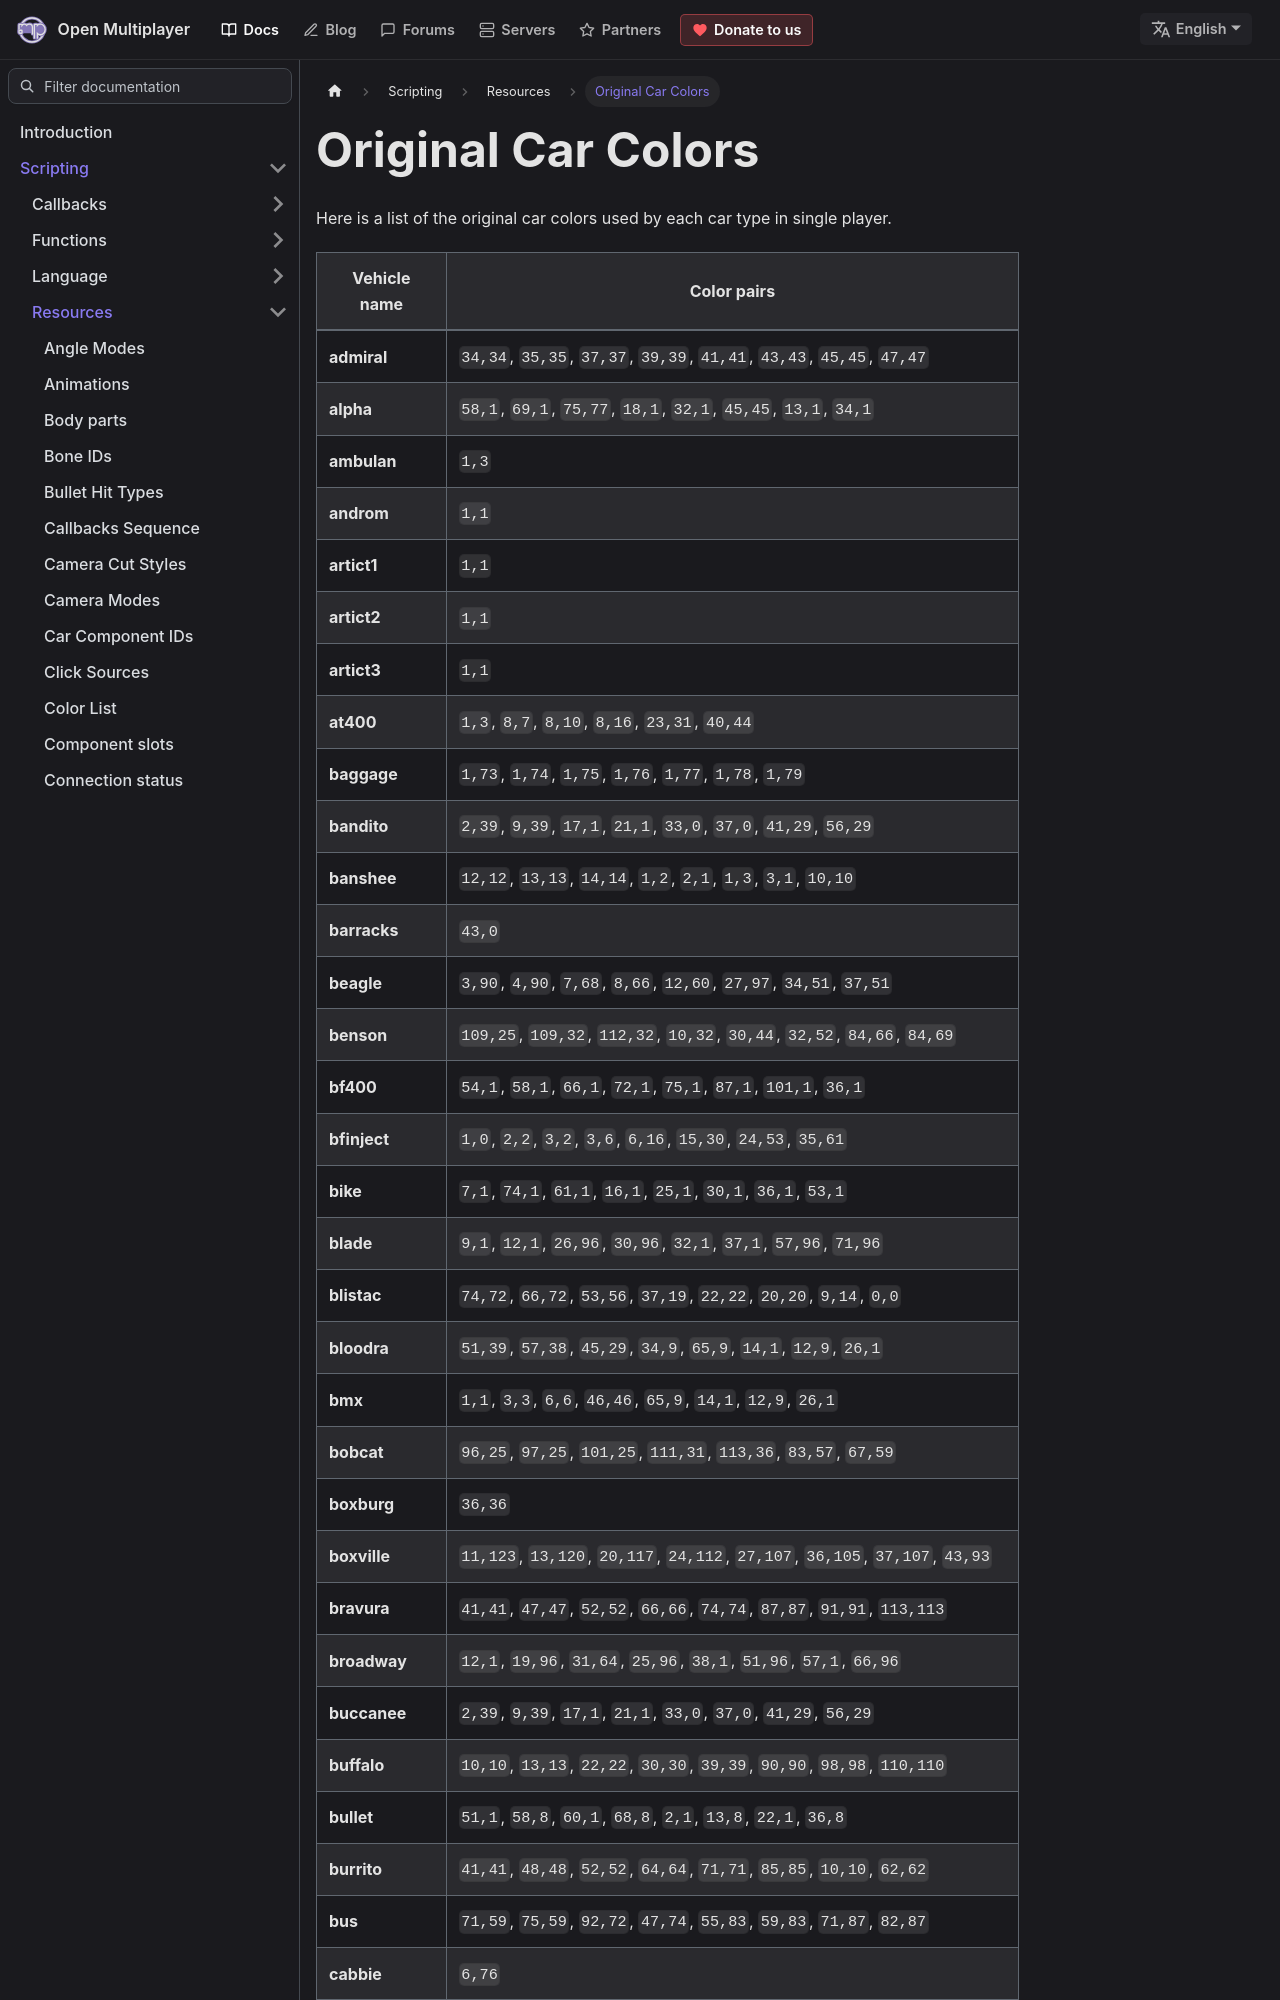

repository: openmultiplayer/web · page: docs/scripting/resources/original-car-colors.html · generator: docusaurus

---
title: Original Car Colors
sidebar_label: Original Car Colors
description: A list of the original car colours from single player.
---

Here is a list of the original car colors used by each car type in single player.
